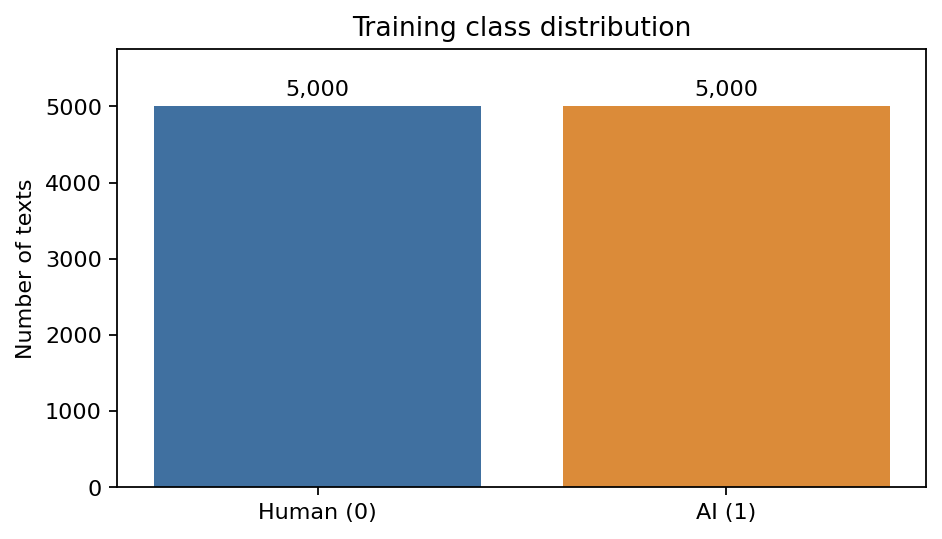

The file beside this chart, header and first rows:
Dataset, Label, Class, Rows, Share (%)
train.csv, 0, Human, 5000, 50.0
train.csv, 1, AI, 5000, 50.0
train_starter_2000.csv, 0, Human, 1000, 50.0
train_starter_2000.csv, 1, AI, 1000, 50.0
